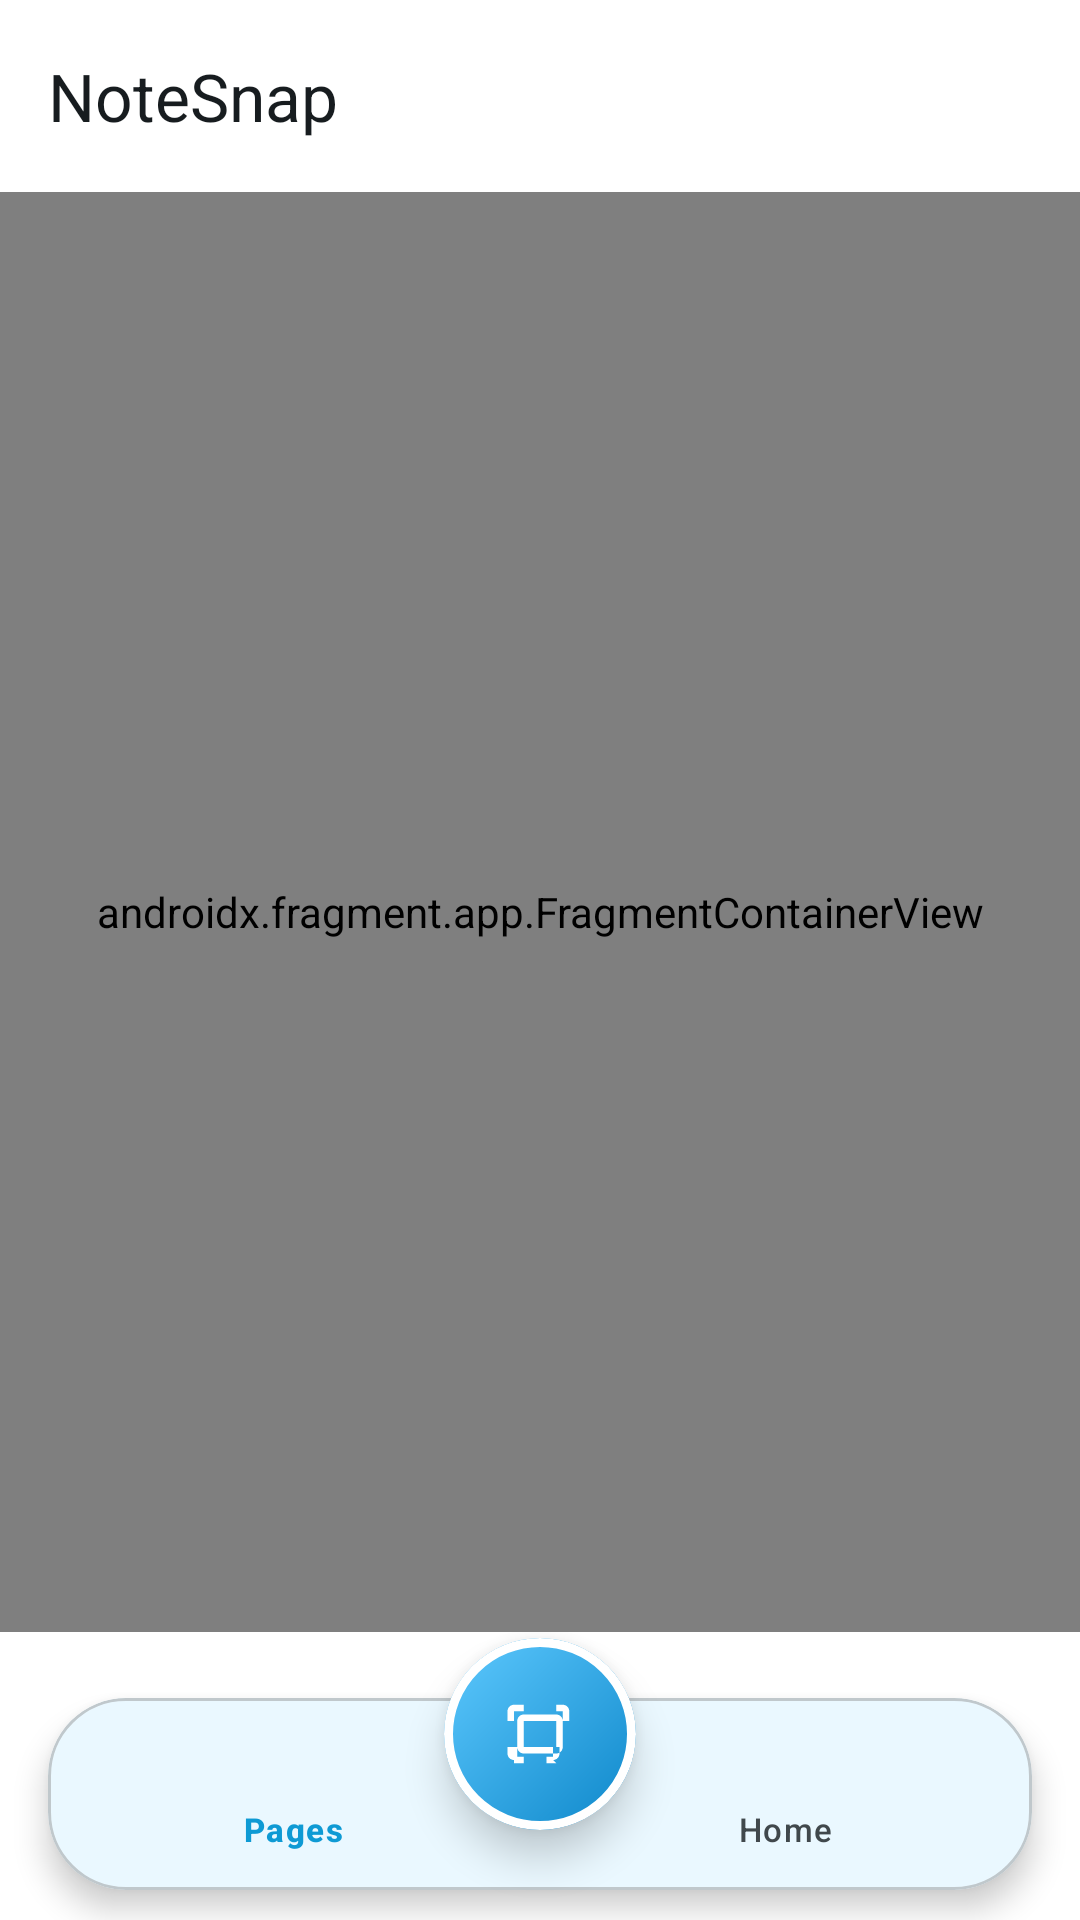

Here is an Android app screen rendered from its layout file. Give the layout XML and the strings, colors and styles it references.
<!-- AndroidManifest.xml: application theme Theme.NoteSnap -->
<!-- res/layout/activity_main.xml -->
<?xml version="1.0" encoding="utf-8"?>
<androidx.constraintlayout.widget.ConstraintLayout xmlns:android="http://schemas.android.com/apk/res/android"
    xmlns:app="http://schemas.android.com/apk/res-auto"
    xmlns:tools="http://schemas.android.com/tools"
    android:layout_width="match_parent"
    android:layout_height="match_parent"
    android:background="?attr/colorSurface">

    <com.google.android.material.appbar.MaterialToolbar
        android:id="@+id/toolbar"
        android:layout_width="0dp"
        android:layout_height="?attr/actionBarSize"
        android:background="?attr/colorSurface"
        app:layout_constraintEnd_toEndOf="parent"
        app:layout_constraintStart_toStartOf="parent"
        app:layout_constraintTop_toTopOf="parent"
        app:title="@string/app_name"
        app:titleTextColor="?attr/colorOnSurface" />

    <androidx.fragment.app.FragmentContainerView
        android:id="@+id/nav_host_fragment"
        android:name="androidx.navigation.fragment.NavHostFragment"
        android:layout_width="0dp"
        android:layout_height="0dp"
        app:defaultNavHost="true"
        app:layout_constraintBottom_toTopOf="@id/bottomBarContainer"
        app:layout_constraintEnd_toEndOf="parent"
        app:layout_constraintStart_toStartOf="parent"
        app:layout_constraintTop_toBottomOf="@id/toolbar"
        app:navGraph="@navigation/nav_graph" />

    <FrameLayout
        android:id="@+id/bottomBarContainer"
        android:layout_width="0dp"
        android:layout_height="96dp"
        android:clipChildren="false"
        android:clipToPadding="false"
        app:layout_constraintBottom_toBottomOf="parent"
        app:layout_constraintEnd_toEndOf="parent"
        app:layout_constraintStart_toStartOf="parent">

        <com.google.android.material.card.MaterialCardView
            android:id="@+id/bottomBarCard"
            android:layout_width="match_parent"
            android:layout_height="64dp"
            android:layout_gravity="bottom"
            android:layout_marginStart="16dp"
            android:layout_marginEnd="16dp"
            android:layout_marginBottom="10dp"
            app:cardBackgroundColor="?attr/colorSurface"
            app:cardCornerRadius="26dp"
            app:cardElevation="6dp"
            app:strokeColor="?attr/colorOutlineVariant"
            app:strokeWidth="1dp">

            <com.google.android.material.bottomnavigation.BottomNavigationView
                android:id="@+id/bottomNav"
                android:layout_width="match_parent"
                android:layout_height="match_parent"
                android:background="@android:color/transparent"
                app:itemActiveIndicatorStyle="@style/BottomNavActiveIndicator"
                app:itemHorizontalTranslationEnabled="false"
                app:itemIconSize="24dp"
                app:itemIconTint="@color/bottom_nav_color"
                app:itemTextAppearanceActive="@style/BottomNavLabel"
                app:itemTextAppearanceInactive="@style/BottomNavLabel"
                app:itemTextColor="@color/bottom_nav_color"
                app:labelVisibilityMode="labeled"
                app:menu="@menu/menu_bottom_nav" />
        </com.google.android.material.card.MaterialCardView>

        <com.google.android.material.card.MaterialCardView
            android:id="@+id/fabScan"
            android:layout_width="64dp"
            android:layout_height="64dp"
            android:layout_gravity="center_horizontal|bottom"
            android:layout_marginBottom="30dp"
            android:clickable="true"
            android:focusable="true"
            app:cardBackgroundColor="@android:color/transparent"
            app:cardCornerRadius="32dp"
            app:cardElevation="8dp"
            app:strokeColor="@color/ns_surface"
            app:strokeWidth="3dp">

            <ImageView
                android:layout_width="match_parent"
                android:layout_height="match_parent"
                android:background="@drawable/bg_fab_gradient"
                android:contentDescription="@string/nav_scan"
                android:padding="19dp"
                android:src="@drawable/ic_scan"
                app:tint="@android:color/white" />
        </com.google.android.material.card.MaterialCardView>

    </FrameLayout>

</androidx.constraintlayout.widget.ConstraintLayout>
<!-- resources referenced by this layout -->
<resources>
  <color name="ns_surface">#FFFFFF</color>
  <!-- drawable bg_fab_gradient (drawable) -->
  <shape xmlns:android="http://schemas.android.com/apk/res/android"
      android:shape="rectangle">
      <gradient
          android:angle="315"
          android:startColor="#5FCAFF"
          android:endColor="#0C86C9" />
      <corners android:radius="32dp" />
  </shape>
  <!-- drawable ic_scan (drawable) -->
  <vector xmlns:android="http://schemas.android.com/apk/res/android"
      android:width="24dp"
      android:height="24dp"
      android:viewportWidth="24"
      android:viewportHeight="24"
      android:tint="?attr/colorControlNormal">
      <path
          android:fillColor="@android:color/white"
          android:pathData="M7,3H4c-1.1,0 -2,0.9 -2,2v3h2V5h3V3zM20,5h-3V3h2c1.1,0 2,0.9 2,2v3h-2V5zM4,21h3v-2H5v-3H2v2c0,1.1 0.9,2 2,2zM17,21h-3v-2h2v-3h2v2c0,1.1 -0.9,2 -2,2zM17,8v8H7V8h10m0,-2H7c-1.1,0 -2,0.9 -2,2v8c0,1.1 0.9,2 2,2h10c1.1,0 2,-0.9 2,-2V8c0,-1.1 -0.9,-2 -2,-2z"/>
  </vector>
  <string name="app_name">NoteSnap</string>
  <string name="nav_scan">Scan</string>
  <style name="BottomNavActiveIndicator" parent="Widget.Material3.BottomNavigationView.ActiveIndicator">
          <item name="android:color">@color/ns_primary_container</item>
      </style>
  <style name="BottomNavLabel" parent="TextAppearance.Material3.LabelSmall">
          <item name="android:textSize">11sp</item>
      </style>
  <style name="Theme.NoteSnap" parent="Theme.Material3.DayNight.NoActionBar">
          <item name="colorPrimary">@color/ns_primary</item>
          <item name="colorOnPrimary">@color/ns_on_primary</item>
          <item name="colorPrimaryContainer">@color/ns_primary_container</item>
          <item name="colorOnPrimaryContainer">@color/ns_on_primary_container</item>
          <item name="colorSecondary">@color/ns_secondary</item>
          <item name="colorOnSecondary">@color/ns_on_secondary</item>
          <item name="android:colorBackground">@color/ns_background</item>
          <item name="colorOnBackground">@color/ns_on_background</item>
          <item name="colorSurface">@color/ns_surface</item>
          <item name="colorOnSurface">@color/ns_on_surface</item>
          <item name="colorSurfaceVariant">@color/ns_surface_variant</item>
          <item name="colorOnSurfaceVariant">@color/ns_on_surface_variant</item>
          <item name="colorOutline">@color/ns_outline</item>
          <item name="colorOutlineVariant">@color/ns_outline_variant</item>
          <item name="colorError">@color/ns_error</item>
          <item name="colorOnError">@color/ns_on_error</item>
          <item name="android:statusBarColor">@color/ns_surface</item>
          <item name="android:windowLightStatusBar">true</item>
      </style>
  <color name="ns_primary_container">#CCE9FF</color>
  <color name="ns_primary">#3ABEFF</color>
  <color name="ns_on_primary">#00344A</color>
  <color name="ns_on_primary_container">#001F2E</color>
  <color name="ns_secondary">#0E9AD4</color>
  <color name="ns_on_secondary">#FFFFFF</color>
  <color name="ns_background">#F7FBFF</color>
  <color name="ns_on_background">#171C1F</color>
  <color name="ns_on_surface">#171C1F</color>
  <color name="ns_surface_variant">#EEF3F6</color>
  <color name="ns_on_surface_variant">#40484C</color>
  <color name="ns_outline">#70787C</color>
  <color name="ns_outline_variant">#C0C8CC</color>
  <color name="ns_error">#BA1A1A</color>
  <color name="ns_on_error">#FFFFFF</color>
</resources>
